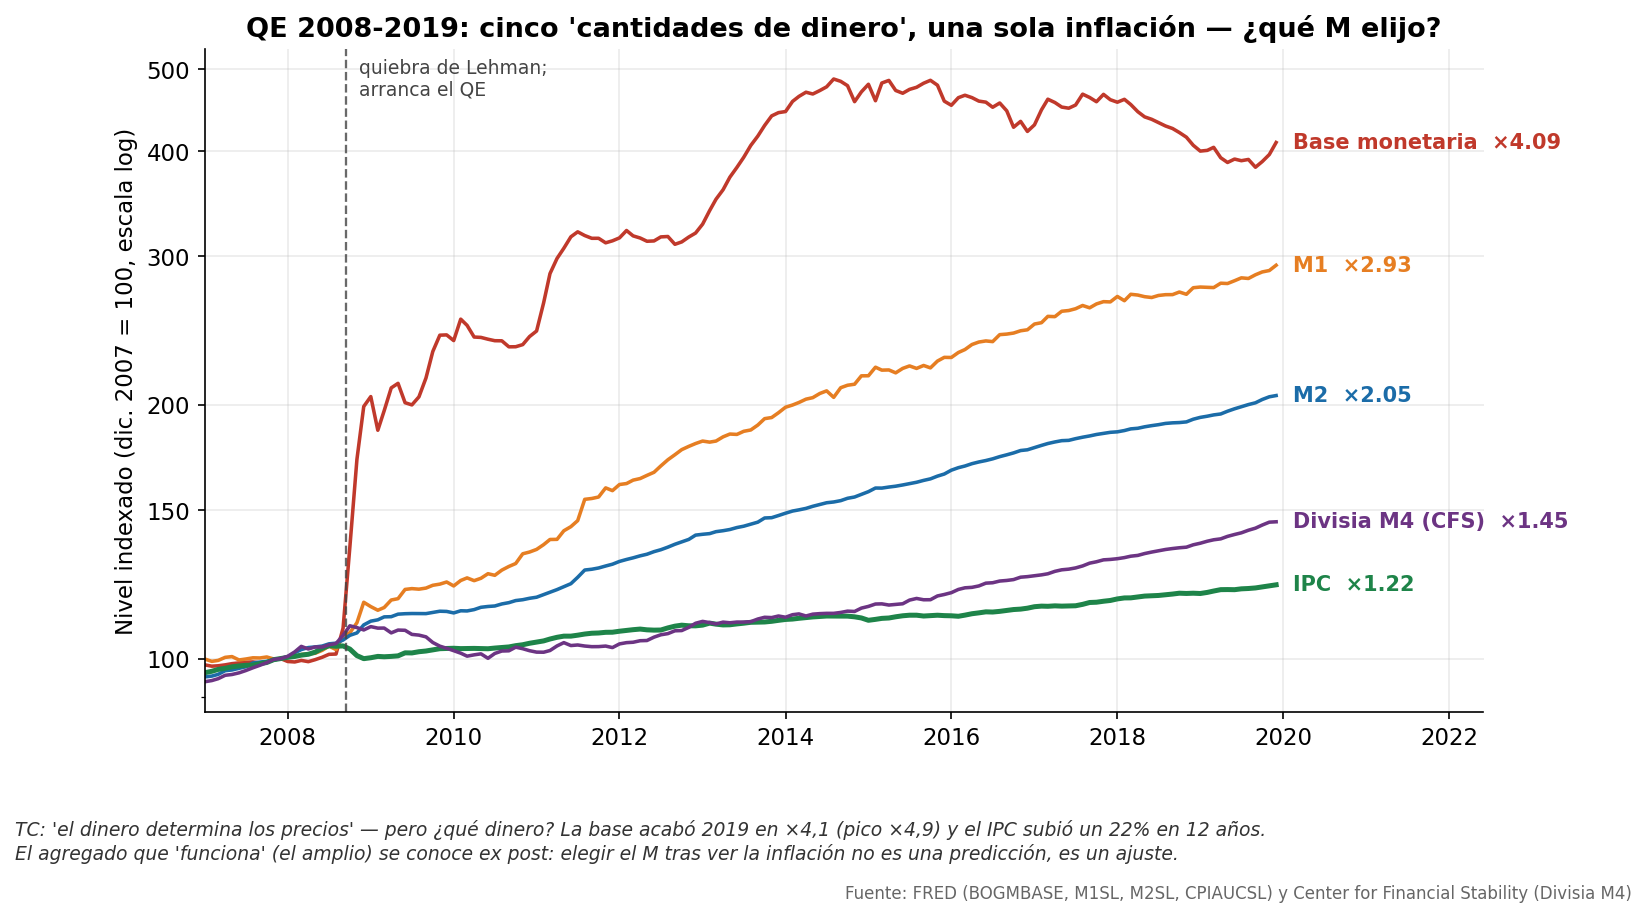

Data behind this chart, as committed beside it:
, Base monetaria, M1, M2, IPC, Divisia M4 (CFS)
2007-01-01, 98.3, 99.88, 95.11, 96.21, 93.87
2007-02-01, 97.95, 99.24, 95.33, 96.59, 94.17
2007-03-01, 98.05, 99.5, 95.78, 97.09, 94.65
2007-04-01, 98.3, 100.3, 96.75, 97.38, 95.54
2007-05-01, 98.63, 100.5, 96.94, 97.78, 95.75
2007-06-01, 98.81, 99.62, 97.38, 98.01, 96.18
2007-07-01, 99.01, 99.88, 97.79, 98.18, 96.79
2007-08-01, 99.09, 100.2, 98.81, 98.21, 97.52
2007-09-01, 98.83, 100.2, 99.05, 98.63, 98.19
2007-10-01, 99.02, 100.4, 99.25, 98.93, 98.91
2007-11-01, 99.65, 99.88, 99.6, 99.71, 99.78
2007-12-01, 100.0, 100.0, 100.0, 100.0, 100.0
2008-01-01, 99.21, 100.3, 100.4, 100.3, 100.6
2008-02-01, 99.08, 100.5, 101.6, 100.6, 101.8
2008-03-01, 99.5, 101.1, 102.5, 100.9, 103.4
2008-04-01, 99.16, 101.3, 103.1, 101.2, 102.7
2008-05-01, 99.7, 101.5, 103.2, 101.8, 103.2
2008-06-01, 100.4, 102.3, 103.5, 102.8, 103.2
2008-07-01, 101.2, 103.5, 104.1, 103.6, 103.8
2008-08-01, 101.2, 102.5, 104.3, 103.4, 104.2
2008-09-01, 108.7, 106.5, 105.2, 103.5, 106.6
2008-10-01, 135.7, 107.3, 106.6, 102.6, 109.4
2008-11-01, 172.3, 110.3, 107.3, 100.8, 108.8
2008-12-01, 199, 116.6, 109.6, 99.98, 108.1
2009-01-01, 204.5, 115.2, 110.8, 100.2, 109.1
2009-02-01, 186.5, 114.1, 111.2, 100.6, 108.7
2009-03-01, 196.8, 115, 112.1, 100.5, 108.7
2009-04-01, 209.4, 117.3, 112.1, 100.6, 107.3
2009-05-01, 212, 117.8, 112.9, 100.7, 108.1
2009-06-01, 201.1, 120.8, 113, 101.6, 108
2009-07-01, 199.9, 121, 113.1, 101.6, 106.8
2009-08-01, 204.3, 120.9, 113.1, 101.9, 106.6
2009-09-01, 215.1, 121.2, 113.1, 102.1, 106.1
2009-10-01, 231.3, 122.2, 113.4, 102.4, 104.5
2009-11-01, 241.8, 122.5, 113.8, 102.7, 103.4
2009-12-01, 242, 123.3, 113.7, 102.8, 102.9
2010-01-01, 238.3, 121.9, 113.3, 102.9, 102.2
2010-02-01, 252.7, 123.8, 113.9, 102.8, 101.5
2010-03-01, 248.4, 124.6, 113.9, 102.8, 100.7
2010-04-01, 240.6, 123.7, 114.3, 102.8, 101
2010-05-01, 240.4, 124.5, 115, 102.8, 101.3
2010-06-01, 239.2, 126.1, 115.3, 102.7, 100.1
2010-07-01, 238.2, 125.5, 115.4, 102.9, 101.4
2010-08-01, 238.1, 127.3, 116.1, 103.1, 102.1
2010-09-01, 234.3, 128.6, 116.5, 103.2, 102.1
2010-10-01, 234.3, 129.6, 117.2, 103.6, 103.2
2010-11-01, 235.7, 133.1, 117.4, 103.9, 102.7
2010-12-01, 240.9, 133.8, 117.9, 104.3, 102.2
2011-01-01, 244.6, 134.7, 118.2, 104.6, 101.8
2011-02-01, 264.2, 136.5, 119.1, 104.9, 101.8
2011-03-01, 286.1, 138.4, 119.9, 105.5, 102.2
2011-04-01, 298.2, 138.5, 120.7, 106, 103.5
2011-05-01, 306.6, 141.8, 121.7, 106.3, 104.4
2011-06-01, 316.4, 143.4, 122.7, 106.3, 103.6
2011-07-01, 320.7, 145.8, 124.9, 106.6, 103.8
2011-08-01, 317.5, 154.5, 127.4, 106.9, 103.5
2011-09-01, 315.1, 154.8, 127.6, 107.2, 103.3
2011-10-01, 315.1, 155.5, 128.1, 107.2, 103.3
2011-11-01, 311.2, 159.4, 128.8, 107.4, 103.5
2011-12-01, 312.9, 158.2, 129.4, 107.5, 103
... 96 more rows
